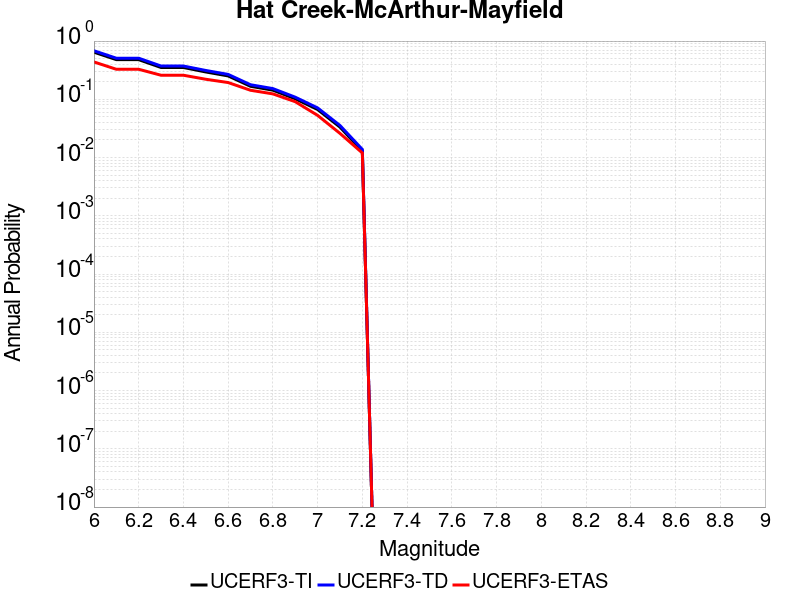

The data file committed next to this chart (first rows):
Magnitude, UCERF3-TI Prob, UCERF3-TD Prob, UCERF3-ETAS Prob
6.0, 0.6448, 0.6821, 0.438
6.1, 0.4797, 0.5081, 0.328
6.2, 0.4797, 0.5081, 0.328
6.3, 0.3519, 0.3727, 0.259
6.4, 0.3519, 0.3727, 0.259
6.5, 0.2949, 0.3127, 0.221
6.6, 0.2522, 0.2677, 0.194
6.7, 0.1674, 0.178, 0.143
6.8, 0.1436, 0.1528, 0.124
6.9, 0.1021, 0.1088, 0.091
7.0, 0.06683, 0.07121, 0.053
7.1, 0.03333, 0.03557, 0.026
7.2, 0.01288, 0.01378, 0.012
